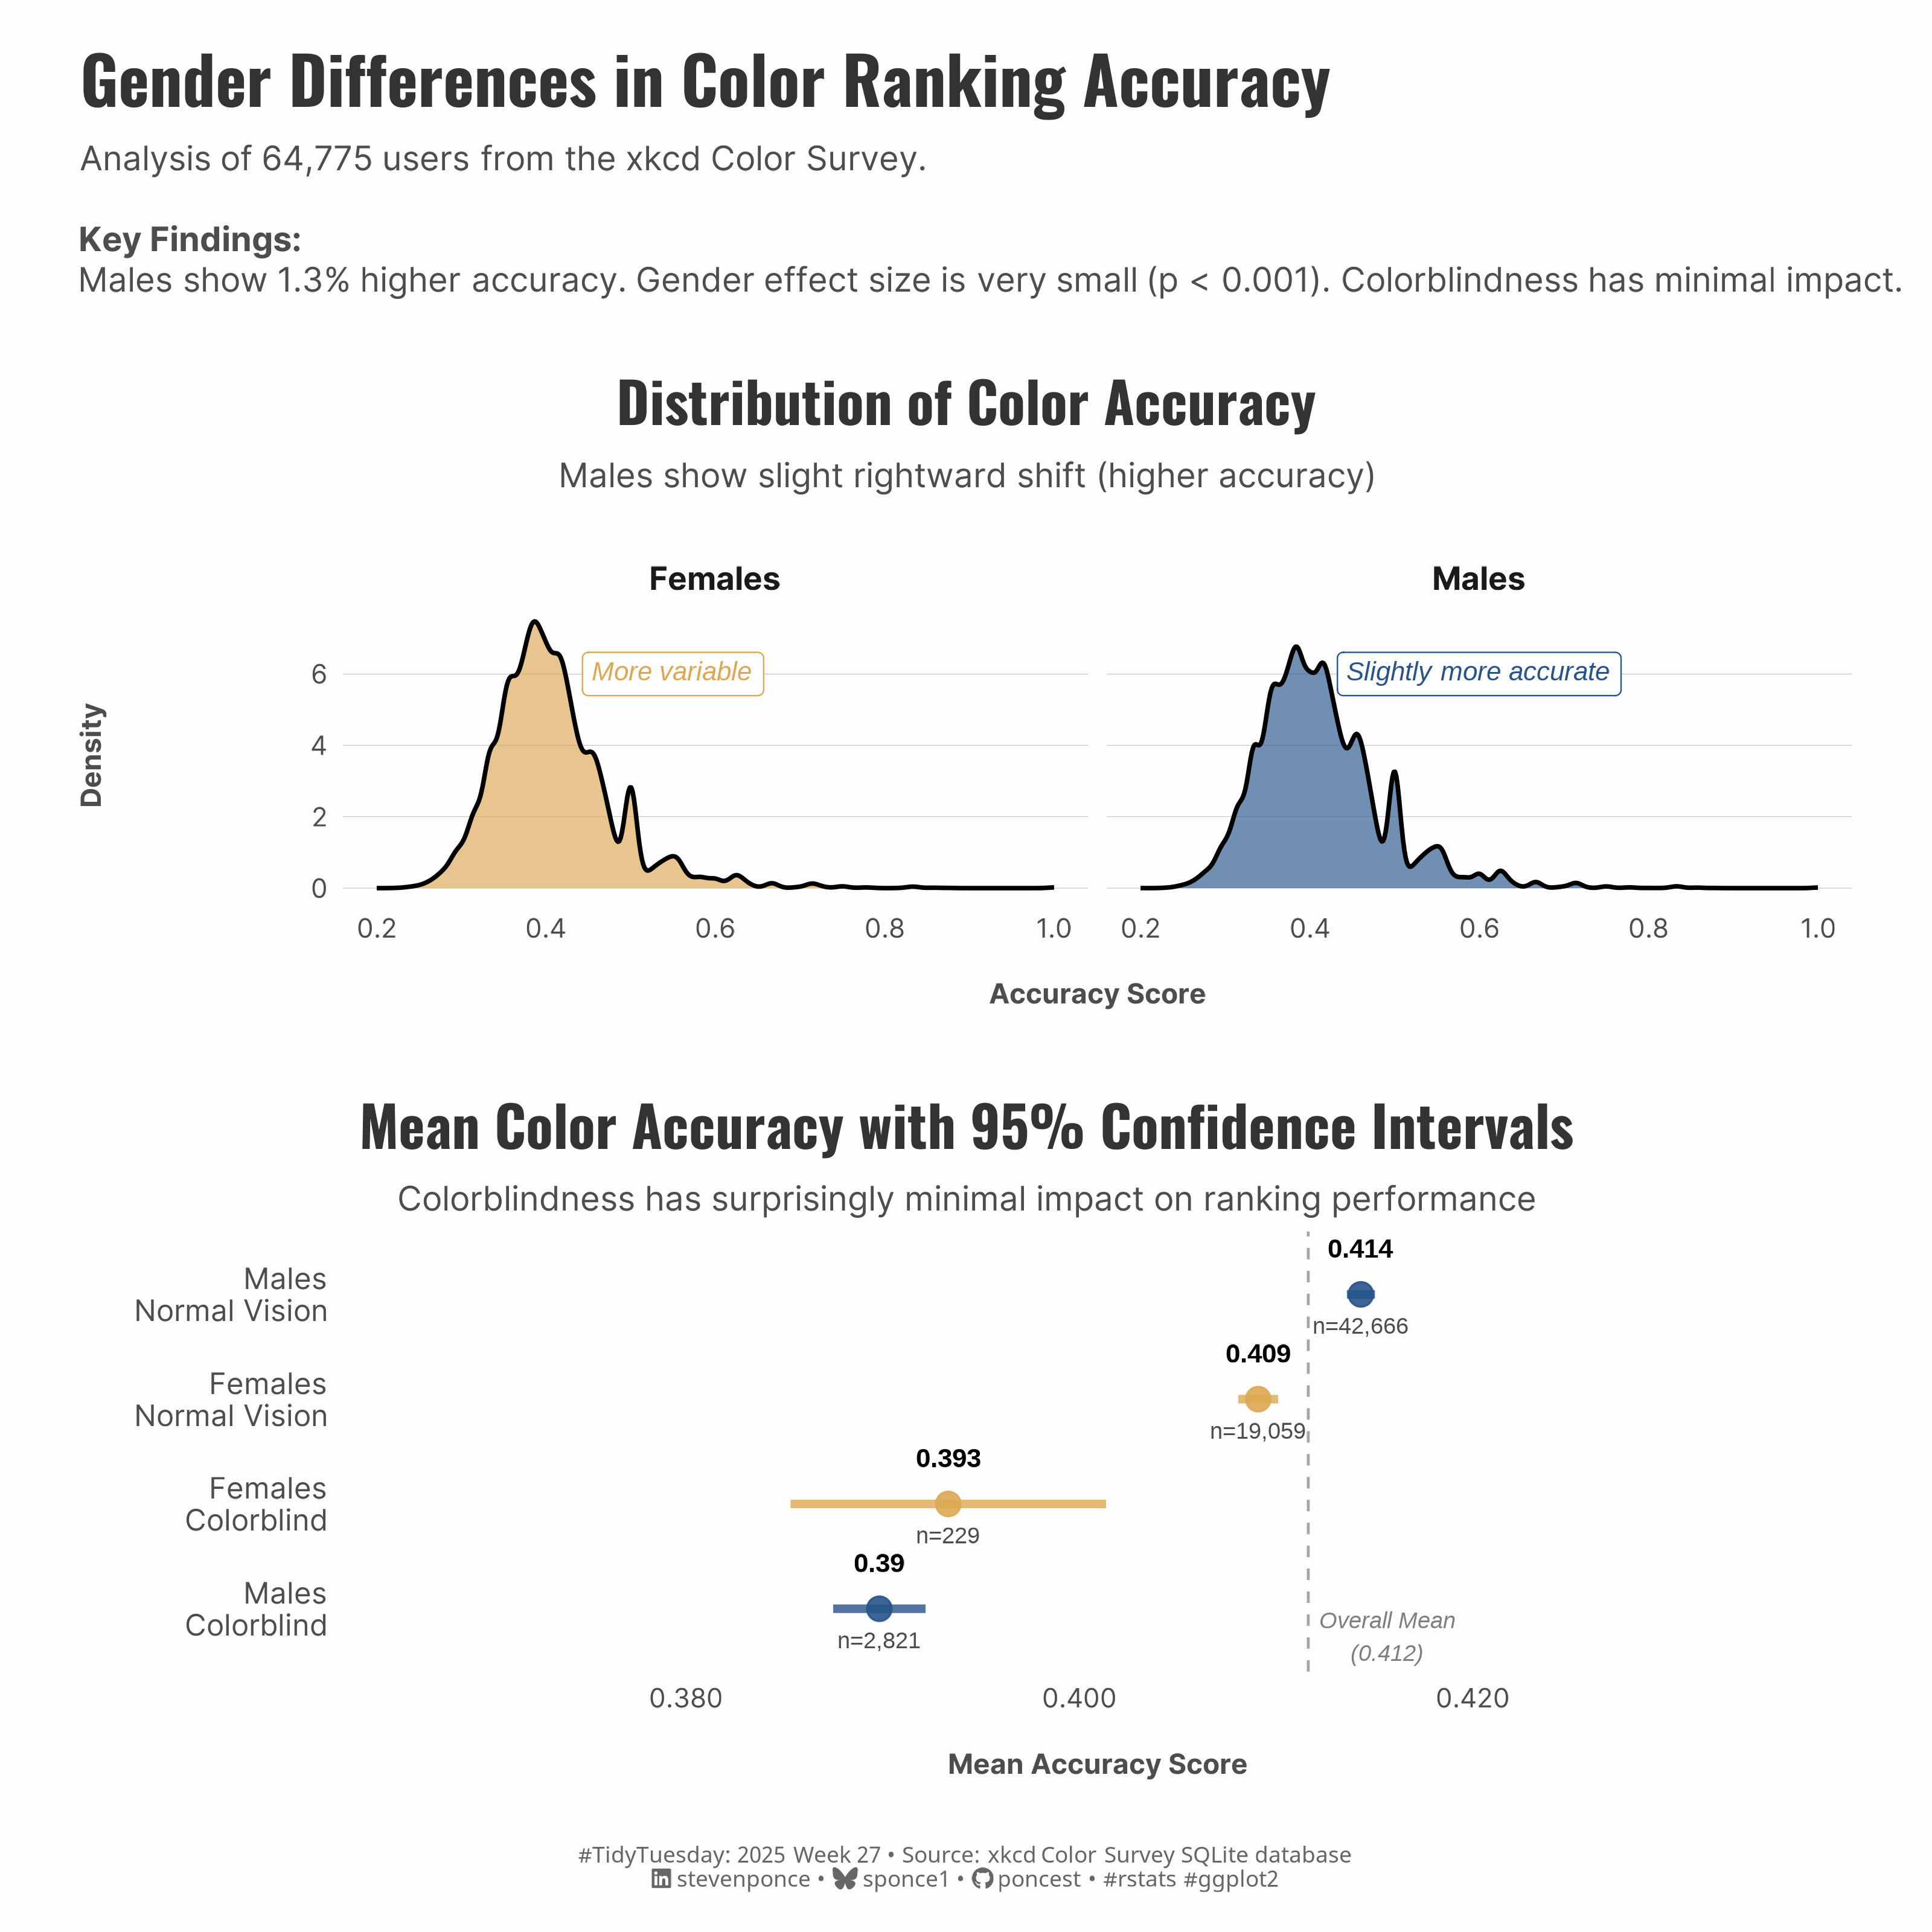

Write R code to recreate this figure.
## Challenge: #TidyTuesday 2025 week 27
## Data:      The xkcd Color Survey Results
## Author:    Steven Ponce
## Date:      2025-07-08


## 1. LOAD PACKAGES & SETUP ----
if (!require("pacman")) install.packages("pacman")
pacman::p_load(
    tidyverse,  # Easily Install and Load the 'Tidyverse'
    ggtext,     # Improved Text Rendering Support for 'ggplot2'
    showtext,   # Using Fonts More Easily in R Graphs
    janitor,    # Simple Tools for Examining and Cleaning Dirty Data
    scales,     # Scale Functions for Visualization
    glue,       # Interpreted String Literals
    patchwork,  # The Composer of Plots
    effsize     # Efficient Effect Size Computation 
)

### |- figure size ----
camcorder::gg_record(
  dir    = here::here("temp_plots"),
  device = "png",
  width  = 10,
  height = 10,
  units  = "in",
  dpi    = 320
)

# Source utility functions
source(here::here("R/utils/fonts.R"))
source(here::here("R/utils/social_icons.R"))
source(here::here("R/themes/base_theme.R"))


## 2. READ IN THE DATA ----
tt <- tidytuesdayR::tt_load(2025, week = 27)

answers <- tt$answers |> clean_names()
users <- tt$users |> clean_names()

tidytuesdayR::readme(tt)
rm(tt)


## 3. EXAMINING THE DATA ----
glimpse(answers)
glimpse(users)


## 4. TIDYDATA ----

# Data preparation
user_accuracy <- answers |>
  left_join(users, by = "user_id") |>
  filter(!is.na(y_chromosome), !is.na(colorblind)) |>
  group_by(user_id, y_chromosome, colorblind) |>
  summarise(
    avg_user_rank = mean(rank, na.rm = TRUE),
    accuracy_score = 1 / avg_user_rank,
    total_answers = n(),
    .groups = "drop"
  ) |>
  filter(total_answers >= 5)

# Plot 1 data
accuracy_by_groups <- user_accuracy |>
  mutate(
    chromosome_label = ifelse(y_chromosome == 1, "Males", "Females"),
    colorblind_label = ifelse(colorblind == 1, "Colorblind", "Normal Vision"),
    user_group = case_when(
      y_chromosome == 1 & colorblind == 0 ~ "Males\nNormal Vision",
      y_chromosome == 1 & colorblind == 1 ~ "Males\nColorblind",
      y_chromosome == 0 & colorblind == 0 ~ "Females\nNormal Vision",
      y_chromosome == 0 & colorblind == 1 ~ "Females\nColorblind"
    )
  ) |>
  filter(!is.na(user_group))

# Plot 2 data
group_stats <- accuracy_by_groups |>
  group_by(user_group) |>
  summarise(
    n = n(),
    mean_acc = mean(accuracy_score),
    median_acc = median(accuracy_score),
    se_acc = sd(accuracy_score) / sqrt(n()),
    ci_lower = mean_acc - 1.96 * se_acc,
    ci_upper = mean_acc + 1.96 * se_acc,
    .groups = "drop"
  ) |>
  mutate(
    gender = ifelse(str_detect(user_group, "Males"), "Males", "Females"),
    vision = ifelse(str_detect(user_group, "Colorblind"), "Colorblind", "Normal Vision")
  )

# key statistics

# overall mean for reference line
overall_mean <- mean(accuracy_by_groups$accuracy_score)

# t-test
gender_ttest <- t.test(accuracy_score ~ chromosome_label, data = accuracy_by_groups)

# Percentage difference
summary_stats <- accuracy_by_groups %>%
  group_by(chromosome_label, colorblind_label) %>%
  summarise(
    n = n(),
    mean_acc = mean(accuracy_score),
    .groups = "drop"
  )

male_mean <- summary_stats$mean_acc[summary_stats$chromosome_label == "Males" &
  summary_stats$colorblind_label == "Normal Vision"]
female_mean <- summary_stats$mean_acc[summary_stats$chromosome_label == "Females" &
  summary_stats$colorblind_label == "Normal Vision"]

percentage_diff <- ((male_mean - female_mean) / female_mean) * 100

# Effect size
gender_cohens_d <- cohen.d(
  accuracy_by_groups$accuracy_score,
  accuracy_by_groups$chromosome_label
)
cohens_d_value <- abs(gender_cohens_d$estimate)

# Descriptive variables
gender_sig <- ifelse(gender_ttest$p.value < 0.001, "p < 0.001",
                     ifelse(gender_ttest$p.value < 0.01, "p < 0.01",
                            ifelse(gender_ttest$p.value < 0.05, "p < 0.05", 
                                   paste("p =", round(gender_ttest$p.value, 3)))))

gender_effect_desc <- ifelse(cohens_d_value < 0.2, "very small",
                             ifelse(cohens_d_value < 0.5, "small", 
                                    ifelse(cohens_d_value < 0.8, "medium", "large")))



## 5. VISUALIZATION ----

### |-  plot aesthetics ----
colors <- get_theme_colors(
  palette = c("#DDA853", "#27548A")
)

### |- titles and caption ----
title_text <- str_glue("Gender Differences in Color Ranking Accuracy")

subtitle_text <- str_glue(
    "Analysis of ", scales::comma(nrow(accuracy_by_groups)), " users from the xkcd Color Survey.<br><br>",        
    "**Key Findings:**<br>", 
    "Males show ", round(percentage_diff, 1), "% higher accuracy. ",
    "Gender effect size is ", gender_effect_desc, " (", gender_sig, "). ",
    "Colorblindness has minimal impact."
    )

caption_text <- create_social_caption(
  tt_year = 2025,
  tt_week = 27,
  source_text =  "xkcd Color Survey SQLite database"
)

### |-  fonts ----
setup_fonts()
fonts <- get_font_families()

### |-  plot theme ----

# Start with base theme
base_theme <- create_base_theme(colors)

# Add weekly-specific theme elements
weekly_theme <- extend_weekly_theme(
  base_theme,
  theme(
    # Axis elements
    axis.text = element_text(color = colors$text, size = rel(0.7)),
    axis.title.x = element_text(color = colors$text, face = "bold", size = rel(0.8), margin = margin(t = 15)),
    axis.title.y = element_text(color = colors$text, face = "bold", size = rel(0.8), margin = margin(r = 10)),

    # Grid elements
    panel.grid.major.y = element_line(color = "gray50", linewidth = 0.05),
    panel.grid.minor = element_blank(),
    panel.grid.major.x = element_blank(),

    # Legend elements
    legend.position = "plot",
    legend.title = element_text(family = fonts$tsubtitle, color = colors$text, size = rel(0.8), face = "bold"),
    legend.text = element_text(family = fonts$tsubtitle, color = colors$text, size = rel(0.7)),

    # Plot margin
    plot.margin = margin(t = 15, r = 15, b = 15, l = 15),
  )
)

# Set theme
theme_set(weekly_theme)

# Plot 1: Distribution plot
p1 <- ggplot(accuracy_by_groups, aes(x = accuracy_score, fill = chromosome_label)) +
  # Geoms
  geom_density(alpha = 0.65, size = 0.8) +
  # Annotations
  geom_richtext(
    data = tibble(
      accuracy_score = c(0.55, 0.6),
      y = c(6, 6),
      chromosome_label = c("Females", "Males"),
      label = c("More variable", "Slightly more accurate")
    ), aes(x = accuracy_score, y = y, label = label),
    inherit.aes = FALSE,
    size = 3.5, fontface = "italic",
    color = colors$palette
  ) +
  # Scales
  scale_fill_manual(
    values = colors$palette,
    name = "Group"
  ) +
  # Labs
  labs(
    title = "Distribution of Color Accuracy",
    subtitle = "Males show slight rightward shift (higher accuracy)",
    x = "Accuracy Score",
    y = "Density"
  ) +
  # Facets
  facet_wrap(~chromosome_label) +
  # Theme
  theme(
    legend.position = "none",
    panel.grid.minor = element_blank(),
    strip.text = element_text(face = "bold", size = 12),
    plot.title = element_text(
      size = rel(1.5),
      family = fonts$title,
      face = "bold",
      color = colors$title,
      hjust = 0.5,
      lineheight = 1.1,
      margin = margin(t = 5, b = 5)
    ),
    plot.subtitle = element_text(
      size = rel(0.9),
      family = fonts$subtitle,
      color = colors$subtitle,
      hjust = 0.5,
      lineheight = 1.2,
      margin = margin(t = 5, b = 20)
    ),
  )

# Plot 2: dot-range plot
p2 <- ggplot(group_stats, aes(x = mean_acc, y = reorder(user_group, mean_acc))) +
  # Geoms
  geom_segment(
    aes(
      x = ci_lower, xend = ci_upper,
      y = user_group, yend = user_group,
      color = gender
    ),
    size = 1.5, alpha = 0.8
  ) +
  geom_point(aes(color = gender), size = 4, alpha = 0.9) +
  geom_text(aes(label = paste0("n=", scales::comma(n))),
    hjust = 0.5, vjust = 2.5, size = 3, color = "gray30"
  ) +
  geom_text(aes(label = round(mean_acc, 3)),
    hjust = 0.5, vjust = -2, size = 3.5, fontface = "bold"
  ) +
  geom_vline(
    xintercept = overall_mean,
    linetype = "dashed", color = "gray50", alpha = 0.7
  ) +
  # Annotate
  annotate("text",
    x = overall_mean + 0.004, y = 0.5,
    label = paste0("Overall Mean\n(", round(overall_mean, 3), ")"),
    hjust = 0.5, vjust = 0, size = 3,
    color = "gray50", fontface = "italic"
  ) +
  # Scales
  scale_color_manual(
    values = colors$palette,
    name = "Gender"
  ) +
  scale_x_continuous(
    labels = scales::number_format(accuracy = 0.001),
    limits = c(
      min(group_stats$ci_lower) * 0.95,
      max(group_stats$ci_upper) * 1.05
    )
  ) +
  # Labs
  labs(
    title = "Mean Color Accuracy with 95% Confidence Intervals",
    subtitle = "Colorblindness has surprisingly minimal impact on ranking performance",
    x = "Mean Accuracy Score",
    y = NULL
  ) +
  # Theme
  theme(
    legend.position = "plot",
    panel.grid.minor = element_blank(),
    panel.grid.major.y = element_blank(),
    axis.text.y = element_text(size = 11),
    plot.title = element_text(
      size = rel(1.5),
      family = fonts$title,
      face = "bold",
      color = colors$title,
      hjust = 0.5,
      lineheight = 1.1,
      margin = margin(t = 5, b = 5)
    ),
    plot.subtitle = element_text(
      size = rel(0.9),
      family = fonts$subtitle,
      color = colors$subtitle,
      hjust = 0.5,
      lineheight = 1.2,
      margin = margin(t = 5, b = 5)
    ),
  )

# Combine plots 
combined_plot <- p1 / p2 +
  plot_layout(heights = c(0.8, 1.2)) 
  
combined_plot +  
  plot_annotation(
    title = title_text,
    subtitle = subtitle_text,
    caption = caption_text,
    theme = theme(
      plot.title = element_text(
        size = rel(1.75),
        family = fonts$title,
        face = "bold",
        color = colors$title,
        lineheight = 1.1,
        margin = margin(t = 5, b = 5)
      ),
      plot.subtitle = element_markdown(
        size = rel(0.9),
        family = fonts$subtitle,
        color = colors$subtitle,
        lineheight = 1.2,
        margin = margin(t = 5, b = 10)
      ),
      plot.caption = element_markdown(
        size = rel(0.6),
        family = fonts$caption,
        color = colors$caption,
        hjust = 0.5,
        margin = margin(t = 10)
      )
    )
  )


# 6. SESSION INFO ----
sessioninfo::session_info(include_base = TRUE)

# ─ Session info ────────────────────────────────
# setting  value
# version  R version 4.4.1 (2024-06-14 ucrt)
# os       Windows 11 x64 (build 22631)
# system   x86_64, mingw32
# ui       RStudio
# language (EN)
# collate  English_United States.utf8
# ctype    English_United States.utf8
# tz       America/New_York
# date     2025-07-08
# rstudio  2025.05.1+513 Mariposa Orchid (desktop)
# pandoc   NA
# 
# ─ Packages ────────────────────────────────────
# ! package      * version  date (UTC) lib source
# P annotater      0.2.3    2024-01-26 [?] CRAN (R 4.4.0)
# V base         * 4.4.1    2024-04-24 [2] local (on disk 4.4.0)
# P bit            4.0.5    2022-11-15 [?] CRAN (R 4.4.0)
# P bit64          4.0.5    2020-08-30 [?] CRAN (R 4.4.0)
# P camcorder      0.1.0    2022-10-03 [?] CRAN (R 4.4.0)
# cli            3.6.3    2024-06-21 [1] CRAN (R 4.4.1)
# colorspace     2.1-0    2023-01-23 [1] CRAN (R 4.4.0)
# P commonmark     1.9.1    2024-01-30 [?] CRAN (R 4.4.0)
# P compiler       4.4.0    2024-04-24 [?] local
# P crayon         1.5.2    2022-09-29 [?] CRAN (R 4.4.0)
# P curl           5.2.1    2024-03-01 [?] CRAN (R 4.4.0)
# P datasets     * 4.4.0    2024-04-24 [?] local
# P digest         0.6.35   2024-03-11 [?] CRAN (R 4.4.0)
# dplyr        * 1.1.4    2023-11-17 [1] CRAN (R 4.4.0)
# P effsize      * 0.8.1    2020-10-05 [?] CRAN (R 4.4.3)
# P fansi          1.0.6    2023-12-08 [?] CRAN (R 4.4.0)
# farver         2.1.2    2024-05-13 [1] CRAN (R 4.4.1)
# forcats      * 1.0.0    2023-01-29 [1] CRAN (R 4.4.0)
# generics       0.1.3    2022-07-05 [1] CRAN (R 4.4.0)
# ggplot2      * 3.5.1    2024-04-23 [1] CRAN (R 4.4.0)
# P ggtext       * 0.1.2    2022-09-16 [?] CRAN (R 4.4.0)
# P gh             1.4.1    2024-03-28 [?] CRAN (R 4.4.0)
# P gifski         1.12.0-2 2023-08-12 [?] CRAN (R 4.4.0)
# P gitcreds       0.1.2    2022-09-08 [?] CRAN (R 4.4.0)
# glue         * 1.8.0    2024-09-30 [1] CRAN (R 4.4.2)
# P graphics     * 4.4.0    2024-04-24 [?] local
# P grDevices    * 4.4.0    2024-04-24 [?] local
# P grid           4.4.0    2024-04-24 [?] local
# P gridtext       0.1.5    2022-09-16 [?] CRAN (R 4.4.0)
# gtable         0.3.5    2024-04-22 [1] CRAN (R 4.4.0)
# P here         * 1.0.1    2020-12-13 [?] CRAN (R 4.4.0)
# P hms            1.1.3    2023-03-21 [?] CRAN (R 4.4.0)
# P httr2          1.0.1    2024-04-01 [?] CRAN (R 4.4.0)
# P janitor      * 2.2.0    2023-02-02 [?] CRAN (R 4.4.0)
# P jsonlite       1.8.8    2023-12-04 [?] CRAN (R 4.4.0)
# labeling       0.4.3    2023-08-29 [1] CRAN (R 4.4.0)
# P lifecycle      1.0.4    2023-11-07 [?] CRAN (R 4.4.0)
# P lubridate    * 1.9.3    2023-09-27 [?] CRAN (R 4.4.0)
# magick         2.8.3    2024-02-18 [1] CRAN (R 4.4.0)
# P magrittr       2.0.3    2022-03-30 [?] CRAN (R 4.4.0)
# markdown       1.13     2024-06-04 [1] CRAN (R 4.4.2)
# P methods      * 4.4.0    2024-04-24 [?] local
# munsell        0.5.1    2024-04-01 [1] CRAN (R 4.4.0)
# P pacman       * 0.5.1    2019-03-11 [?] CRAN (R 4.4.0)
# P parallel       4.4.0    2024-04-24 [?] local
# P patchwork    * 1.3.0    2024-09-16 [?] CRAN (R 4.4.1)
# P pillar         1.9.0    2023-03-22 [?] CRAN (R 4.4.0)
# P pkgconfig      2.0.3    2019-09-22 [?] CRAN (R 4.4.0)
# P purrr        * 1.0.2    2023-08-10 [?] CRAN (R 4.4.0)
# P R.cache        0.16.0   2022-07-21 [?] CRAN (R 4.4.0)
# P R.methodsS3    1.8.2    2022-06-13 [?] CRAN (R 4.4.0)
# P R.oo           1.26.0   2024-01-24 [?] CRAN (R 4.4.0)
# P R.utils        2.12.3   2023-11-18 [?] CRAN (R 4.4.0)
# P R6             2.5.1    2021-08-19 [?] CRAN (R 4.4.0)
# P ragg           1.3.3    2024-09-11 [?] CRAN (R 4.4.2)
# P rappdirs       0.3.3    2021-01-31 [?] CRAN (R 4.4.0)
# P Rcpp           1.0.12   2024-01-09 [?] CRAN (R 4.4.0)
# P readr        * 2.1.5    2024-01-10 [?] CRAN (R 4.4.0)
# P renv           1.0.7    2024-04-11 [?] CRAN (R 4.4.0)
# rlang          1.1.4    2024-06-04 [1] CRAN (R 4.4.1)
# P rprojroot      2.0.4    2023-11-05 [?] CRAN (R 4.4.0)
# P rstudioapi     0.16.0   2024-03-24 [?] CRAN (R 4.4.0)
# P rsvg           2.6.0    2023-10-08 [?] CRAN (R 4.4.0)
# scales       * 1.3.0    2023-11-28 [1] CRAN (R 4.4.0)
# P sessioninfo    1.2.2    2021-12-06 [?] CRAN (R 4.4.0)
# P showtext     * 0.9-7    2024-03-02 [?] CRAN (R 4.4.0)
# P showtextdb   * 3.0      2020-06-04 [?] CRAN (R 4.4.0)
# P snakecase      0.11.1   2023-08-27 [?] CRAN (R 4.4.0)
# P stats        * 4.4.0    2024-04-24 [?] local
# stringi        1.8.4    2024-05-06 [1] CRAN (R 4.4.0)
# P stringr      * 1.5.1    2023-11-14 [?] CRAN (R 4.4.0)
# P styler         1.10.3   2024-04-07 [?] CRAN (R 4.4.0)
# P svglite        2.1.3    2023-12-08 [?] CRAN (R 4.4.0)
# P sysfonts     * 0.8.9    2024-03-02 [?] CRAN (R 4.4.0)
# systemfonts    1.1.0    2024-05-15 [1] CRAN (R 4.4.0)
# textshaping    0.4.0    2024-05-24 [1] CRAN (R 4.4.0)
# P tibble       * 3.2.1    2023-03-20 [?] CRAN (R 4.4.0)
# tidyr        * 1.3.1    2024-01-24 [1] CRAN (R 4.4.0)
# tidyselect     1.2.1    2024-03-11 [1] CRAN (R 4.4.0)
# P tidytuesdayR   1.1.2    2024-09-09 [?] CRAN (R 4.4.2)
# tidyverse    * 2.0.0    2023-02-22 [1] CRAN (R 4.4.3)
# P timechange     0.3.0    2024-01-18 [?] CRAN (R 4.4.0)
# P tools          4.4.0    2024-04-24 [?] local
# P tzdb           0.4.0    2023-05-12 [?] CRAN (R 4.4.0)
# P utf8           1.2.4    2023-10-22 [?] CRAN (R 4.4.0)
# P utils        * 4.4.0    2024-04-24 [?] local
# P vctrs          0.6.5    2023-12-01 [?] CRAN (R 4.4.0)
# P vroom          1.6.5    2023-12-05 [?] CRAN (R 4.4.0)
# P withr          3.0.2    2024-10-28 [?] CRAN (R 4.4.2)
# P xfun           0.52     2025-04-02 [?] CRAN (R 4.4.3)
# P xml2           1.3.6    2023-12-04 [?] CRAN (R 4.4.0)
# 
# V ── Loaded and on-disk version mismatch.
# P ── Loaded and on-disk path mismatch.
# 
# ───────────────────────────────────────────────
# > 
